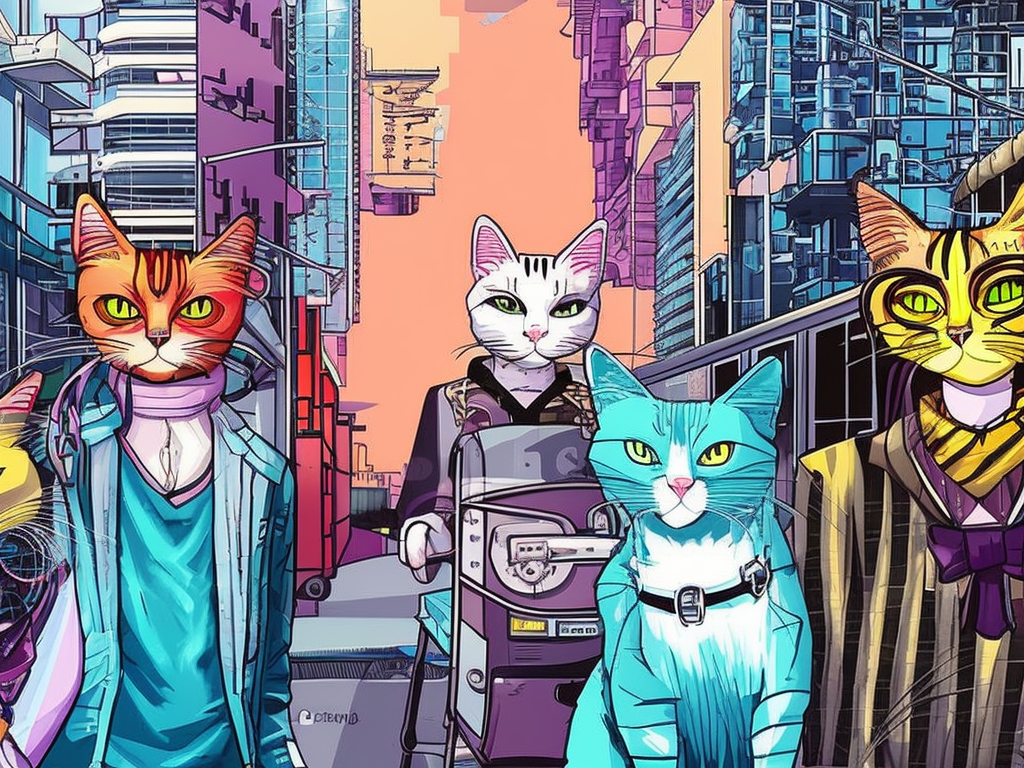
Generation parameters embedded in this image by AUTOMATIC1111 Stable Diffusion web UI or a fork of it (Forge, ...) (PNG 'parameters' text chunk):
cats living in a cyberpunk city. colorful manga
Steps: 66, Sampler: DPM2 a Karras, CFG scale: 7, Seed: 3944079173, Size: 1024x768, Model hash: 4bdfc29c